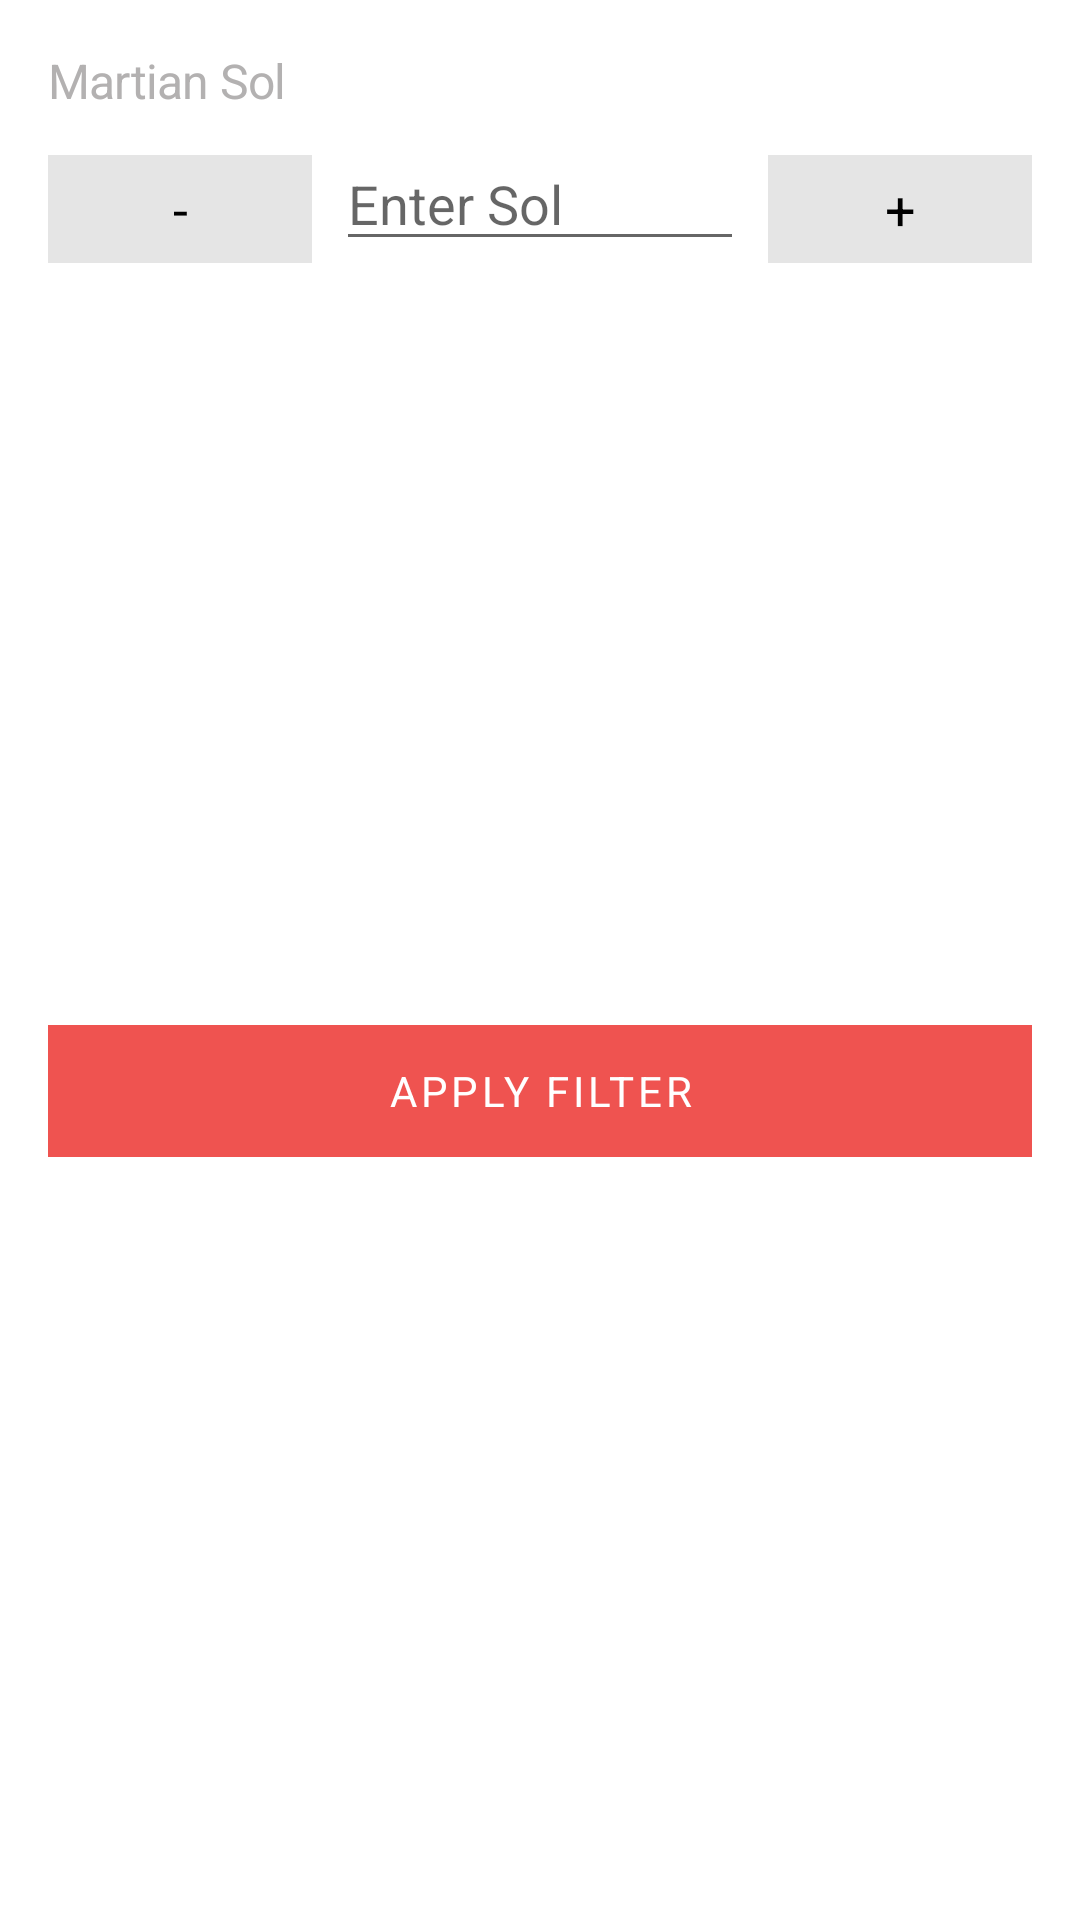

The Android layout XML behind this screen, and the referenced resources:
<!-- AndroidManifest.xml: application theme Theme.MarsApp -->
<!-- res/layout/images_filter_bottomsheet.xml -->
<?xml version="1.0" encoding="utf-8"?>
<androidx.constraintlayout.widget.ConstraintLayout
    xmlns:android="http://schemas.android.com/apk/res/android"
    xmlns:app="http://schemas.android.com/apk/res-auto"
    xmlns:tools="http://schemas.android.com/tools"
    android:layout_width="match_parent"
    android:layout_height="wrap_content"
    android:id="@+id/filter_bottom_sheet_parent"
    >

    <com.google.android.material.button.MaterialButton
        android:id="@+id/button_dec_sol"
        style="@style/MarsSecondaryButton"
        android:layout_width="wrap_content"
        android:layout_height="wrap_content"
        android:layout_marginStart="16dp"
        android:layout_marginTop="8dp"
        android:text="@string/decrement"
        android:textSize="18sp"
        app:layout_constraintStart_toStartOf="parent"
        app:layout_constraintTop_toBottomOf="@+id/textView4" />

    <com.google.android.material.textfield.TextInputEditText
        android:id="@+id/text_martian_sol"
        android:layout_width="0dp"
        android:layout_height="wrap_content"
        android:layout_marginStart="8dp"
        android:layout_marginTop="8dp"
        android:layout_marginEnd="8dp"
        android:hint="Enter Sol"
        android:inputType="number"
        app:layout_constraintEnd_toStartOf="@+id/button_inc_sol"
        app:layout_constraintStart_toEndOf="@+id/button_dec_sol"
        app:layout_constraintTop_toBottomOf="@+id/textView4" />

    <com.google.android.material.button.MaterialButton
        android:id="@+id/button_inc_sol"
        style="@style/MarsSecondaryButton"
        android:layout_width="wrap_content"
        android:layout_height="wrap_content"
        android:layout_marginTop="8dp"
        android:layout_marginEnd="16dp"
        android:text="@string/increment"
        android:textSize="18sp"
        app:layout_constraintEnd_toEndOf="parent"
        app:layout_constraintTop_toBottomOf="@+id/textView4" />

    <com.google.android.material.button.MaterialButton
        android:id="@+id/button_apply"
        style="@style/MarsButton"
        android:layout_width="0dp"
        android:layout_height="56dp"
        android:layout_marginStart="16dp"
        android:layout_marginTop="16dp"
        android:layout_marginEnd="16dp"
        android:layout_marginBottom="16dp"
        android:text="@string/apply_filter"
        app:layout_constraintBottom_toBottomOf="parent"
        app:layout_constraintEnd_toEndOf="parent"
        app:layout_constraintStart_toStartOf="parent"
        app:layout_constraintTop_toBottomOf="@+id/text_martian_sol" />

    <TextView
        android:id="@+id/textView4"
        style="@style/TextAppearance.Mars.H2.Secondary"
        android:layout_width="wrap_content"
        android:layout_height="wrap_content"
        android:layout_marginStart="16dp"
        android:layout_marginTop="16dp"
        android:text="Martian Sol"
        app:layout_constraintStart_toStartOf="parent"
        app:layout_constraintTop_toTopOf="parent" />


</androidx.constraintlayout.widget.ConstraintLayout>
<!-- resources referenced by this layout -->
<resources>
  <string name="apply_filter">Apply Filter</string>
  <string name="decrement">-</string>
  <string name="increment">+</string>
  <style name="MarsButton">
          <item name="fontFamily">@font/mono_bold</item>
          <item name="backgroundTint">?attr/colorAccentSecondary</item>
          <item name="android:textColor">?attr/textColorOnPrimary</item>
          <item name="elevation">0dp</item>
          <item name="cornerRadius">0dp</item>
          <item name="android:stateListAnimator">@null</item>
          <item name="titleTextAppearance">@style/TextAppearance.Mars.H2</item>
      </style>
  <style name="MarsSecondaryButton">
          <item name="fontFamily">@font/mono_bold</item>
          <item name="backgroundTint">?attr/colorButtonSecondary</item>
          <item name="elevation">0dp</item>
          <item name="cornerRadius">0dp</item>
          <item name="android:stateListAnimator">@null</item>
          <item name="titleTextAppearance">@style/TextAppearance.Mars.H2</item>
      </style>
  <style name="TextAppearance.Mars.H2.Secondary" parent="@style/TextAppearance.MaterialComponents.Headline1">
          <item name="android:textSize">@dimen/text_size_b1</item>
          <item name="fontFamily">@font/mono_bold</item>
          <item name="android:textColor">?attr/textColorSecondary</item>
      </style>
  <style name="Theme.MarsApp" parent="Theme.MaterialComponents.DayNight.NoActionBar">
          
          <item name="colorPrimary">@color/color_primary</item>
          <item name="colorPrimaryVariant">@color/color_primary_dark</item>
          <item name="colorOnPrimary">@color/black</item>
          <item name="colorAccentSecondary">@color/color_accent</item>
          <item name="colorButtonSecondary">@color/color_button_secondary</item>
          <item name="textColorPrimary">@color/text_color_primary</item>
          <item name="textColorSecondary">@color/text_color_secondary</item>
          <item name="textColorOnPrimary">@color/text_color_onPrimary</item>
          
          <item name="android:statusBarColor" tools:targetApi="l">?attr/colorPrimary</item>
          <item name="android:windowBackground">?attr/colorPrimary</item>
          <item name="android:windowLightStatusBar" tools:targetApi="23">true</item>
  
      </style>
  <style name="TextAppearance.Mars.H2" parent="@style/TextAppearance.MaterialComponents.Headline1">
          <item name="android:textSize">@dimen/text_size_b1</item>
          <item name="fontFamily">@font/mono_bold</item>
          <item name="android:textColor">?attr/textColorPrimary</item>
      </style>
  <dimen name="text_size_b1">16sp</dimen>
  <color name="color_primary">#ffffff</color>
  <color name="color_primary_dark">#ffffff</color>
  <color name="black">#FF000000</color>
  <color name="color_accent">#ef5350</color>
  <color name="color_button_secondary">#e5e5e5</color>
  <color name="text_color_primary">#000000</color>
  <color name="text_color_secondary">#b3b1b1</color>
  <color name="text_color_onPrimary">#FFFFFF</color>
</resources>
